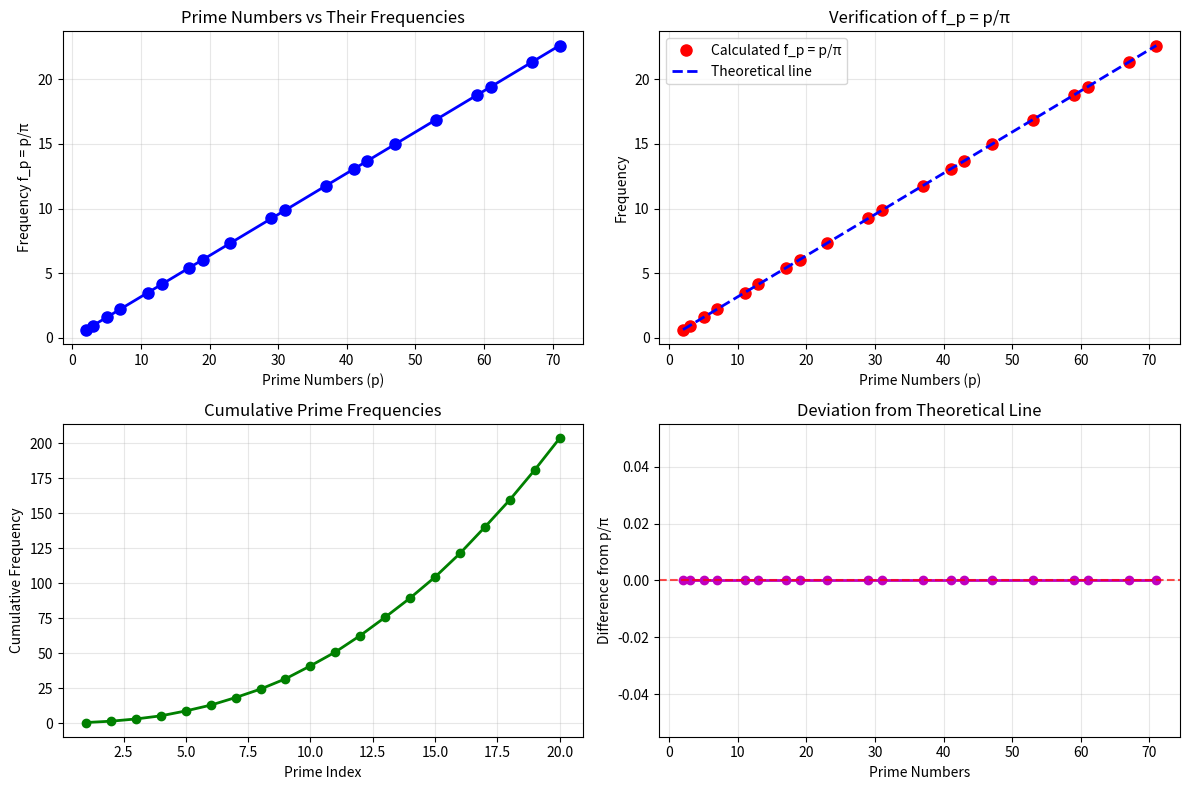

Reproduce this figure in Python. (Note: this script raises an exception after producing the figure.)
#!/usr/bin/env python3
"""
التحقق من العلاقة بين الأعداد الأولية و π
Verifying the relationship between primes and π
"""

import numpy as np
import matplotlib.pyplot as plt

def generate_primes(limit: int) -> list:
    """توليد الأعداد الأولية حتى حد معين"""
    primes = []
    is_prime = [True] * (limit + 1)
    is_prime[0] = is_prime[1] = False
    
    for i in range(2, limit + 1):
        if is_prime[i]:
            primes.append(i)
            for j in range(i * i, limit + 1, i):
                is_prime[j] = False
    return primes

def verify_prime_pi_frequency():
    """التحقق من العلاقة p/π = f_p"""
    
    # الحصول على أول 20 عدد أولي
    primes = generate_primes(100)[:20]
    
    print("🔍 التحقق من العلاقة: f_p = p/π")
    print("=" * 50)
    print(f"{'العدد الأولي':<12} {'p/π':<15} {'التردد المحسوب':<15}")
    print("-" * 50)
    
    frequencies = []
    
    for prime in primes:
        frequency = prime / np.pi
        frequencies.append(frequency)
        print(f"{prime:<12} {frequency:<15.6f} {frequency:<15.6f}")
    
    print("\n📊 إحصائيات:")
    print(f"متوسط النسبة p/π: {np.mean(frequencies):.6f}")
    print(f"الانحراف المعياري: {np.std(frequencies):.6f}")
    print(f"أصغر تردد: {min(frequencies):.6f}")
    print(f"أكبر تردد: {max(frequencies):.6f}")
    
    # رسم العلاقة
    plt.figure(figsize=(12, 8))
    
    # الرسم الأول: الأعداد الأولية مقابل ترددها
    plt.subplot(2, 2, 1)
    plt.plot(primes, frequencies, 'bo-', linewidth=2, markersize=8)
    plt.xlabel('Prime Numbers (p)')
    plt.ylabel('Frequency f_p = p/π')
    plt.title('Prime Numbers vs Their Frequencies')
    plt.grid(True, alpha=0.3)
    
    # الرسم الثاني: العلاقة الخطية
    plt.subplot(2, 2, 2)
    theoretical_line = np.array(primes) / np.pi
    plt.plot(primes, frequencies, 'ro', label='Calculated f_p = p/π', markersize=8)
    plt.plot(primes, theoretical_line, 'b--', label='Theoretical line', linewidth=2)
    plt.xlabel('Prime Numbers (p)')
    plt.ylabel('Frequency')
    plt.title('Verification of f_p = p/π')
    plt.legend()
    plt.grid(True, alpha=0.3)
    
    # الرسم الثالث: التوزيع التراكمي
    plt.subplot(2, 2, 3)
    cumulative_freq = np.cumsum(frequencies)
    plt.plot(range(1, len(frequencies) + 1), cumulative_freq, 'go-', linewidth=2)
    plt.xlabel('Prime Index')
    plt.ylabel('Cumulative Frequency')
    plt.title('Cumulative Prime Frequencies')
    plt.grid(True, alpha=0.3)
    
    # الرسم الرابع: الفرق من الخط النظري
    plt.subplot(2, 2, 4)
    differences = np.array(frequencies) - theoretical_line
    plt.plot(primes, differences, 'mo-', linewidth=2)
    plt.xlabel('Prime Numbers')
    plt.ylabel('Difference from p/π')
    plt.title('Deviation from Theoretical Line')
    plt.grid(True, alpha=0.3)
    plt.axhline(y=0, color='r', linestyle='--', alpha=0.7)
    
    plt.tight_layout()
    plt.savefig('../plots/prime_pi_verification.png', dpi=300, bbox_inches='tight')
    plt.show()
    
    return primes, frequencies

def analyze_resonance_with_prime_frequencies():
    """تحليل الرنين باستخدام ترددات الأعداد الأولية"""
    
    primes = generate_primes(100)[:15]
    
    print("\n🎵 تحليل الرنين باستخدام ترددات الأعداد الأولية")
    print("=" * 60)
    
    resonance_data = []
    
    for prime in primes:
        # التردد الأساسي للعدد الأولي
        f_p = prime / np.pi
        
        # حساب معاملات الدائرة بناءً على التردد
        omega = 2 * np.pi * f_p
        
        # اختيار L و C بحيث يكون تردد الرنين مرتبط بالعدد الأولي
        L = 1.0 / (prime * np.pi)  # الحث
        C = 1.0 / (prime * np.pi)  # السعة
        
        # تردد الرنين النظري
        f_resonance = 1 / (2 * np.pi * np.sqrt(L * C))
        
        # المقاومة المركبة عند تردد الرنين
        Z_resonance = complex(np.sqrt(prime), 0)  # عند الرنين، الجزء التخيلي = 0
        
        resonance_data.append({
            'prime': prime,
            'f_p': f_p,
            'f_resonance': f_resonance,
            'L': L,
            'C': C,
            'Z_magnitude': abs(Z_resonance)
        })
        
        print(f"p={prime:2d}: f_p={f_p:6.3f}, f_res={f_resonance:6.3f}, |Z|={abs(Z_resonance):6.3f}")
    
    # رسم تحليل الرنين
    plt.figure(figsize=(15, 10))
    
    primes_list = [d['prime'] for d in resonance_data]
    f_p_list = [d['f_p'] for d in resonance_data]
    f_res_list = [d['f_resonance'] for d in resonance_data]
    Z_mag_list = [d['Z_magnitude'] for d in resonance_data]
    
    # الرسم الأول: مقارنة الترددات
    plt.subplot(2, 3, 1)
    plt.plot(primes_list, f_p_list, 'bo-', label='f_p = p/π', linewidth=2)
    plt.plot(primes_list, f_res_list, 'ro-', label='f_resonance', linewidth=2)
    plt.xlabel('Prime Numbers')
    plt.ylabel('Frequency')
    plt.title('Prime Frequencies vs Resonance Frequencies')
    plt.legend()
    plt.grid(True, alpha=0.3)
    
    # الرسم الثاني: مقدار المقاومة
    plt.subplot(2, 3, 2)
    plt.plot(primes_list, Z_mag_list, 'go-', linewidth=2, markersize=8)
    plt.xlabel('Prime Numbers')
    plt.ylabel('|Z| at Resonance')
    plt.title('Impedance Magnitude at Resonance')
    plt.grid(True, alpha=0.3)
    
    # الرسم الثالث: العلاقة بين f_p و f_resonance
    plt.subplot(2, 3, 3)
    plt.scatter(f_p_list, f_res_list, c=primes_list, cmap='viridis', s=100)
    plt.xlabel('f_p = p/π')
    plt.ylabel('f_resonance')
    plt.title('f_p vs f_resonance')
    plt.colorbar(label='Prime Numbers')
    plt.grid(True, alpha=0.3)
    
    # الرسم الرابع: L و C
    L_list = [d['L'] for d in resonance_data]
    C_list = [d['C'] for d in resonance_data]
    
    plt.subplot(2, 3, 4)
    plt.plot(primes_list, L_list, 'mo-', label='L', linewidth=2)
    plt.plot(primes_list, C_list, 'co-', label='C', linewidth=2)
    plt.xlabel('Prime Numbers')
    plt.ylabel('L, C Values')
    plt.title('Inductance and Capacitance')
    plt.legend()
    plt.grid(True, alpha=0.3)
    plt.yscale('log')
    
    # الرسم الخامس: النسبة f_p/f_resonance
    plt.subplot(2, 3, 5)
    ratios = np.array(f_p_list) / np.array(f_res_list)
    plt.plot(primes_list, ratios, 'ko-', linewidth=2)
    plt.xlabel('Prime Numbers')
    plt.ylabel('f_p / f_resonance')
    plt.title('Frequency Ratio')
    plt.grid(True, alpha=0.3)
    
    # الرسم السادس: الطيف الترددي
    plt.subplot(2, 3, 6)
    plt.stem(f_p_list, primes_list, basefmt=' ')
    plt.xlabel('Frequency f_p = p/π')
    plt.ylabel('Prime Numbers')
    plt.title('Prime Frequency Spectrum')
    plt.grid(True, alpha=0.3)
    
    plt.tight_layout()
    plt.savefig('../plots/prime_resonance_analysis.png', dpi=300, bbox_inches='tight')
    plt.show()
    
    return resonance_data

if __name__ == "__main__":
    print("🔬 بدء التحقق من العلاقة بين الأعداد الأولية و π")
    
    # التحقق من العلاقة الأساسية
    primes, frequencies = verify_prime_pi_frequency()
    
    # تحليل الرنين
    resonance_data = analyze_resonance_with_prime_frequencies()
    
    print("\n✅ تم الانتهاء من التحليل!")
    print("📁 تم حفظ النتائج في مجلد plots/")
